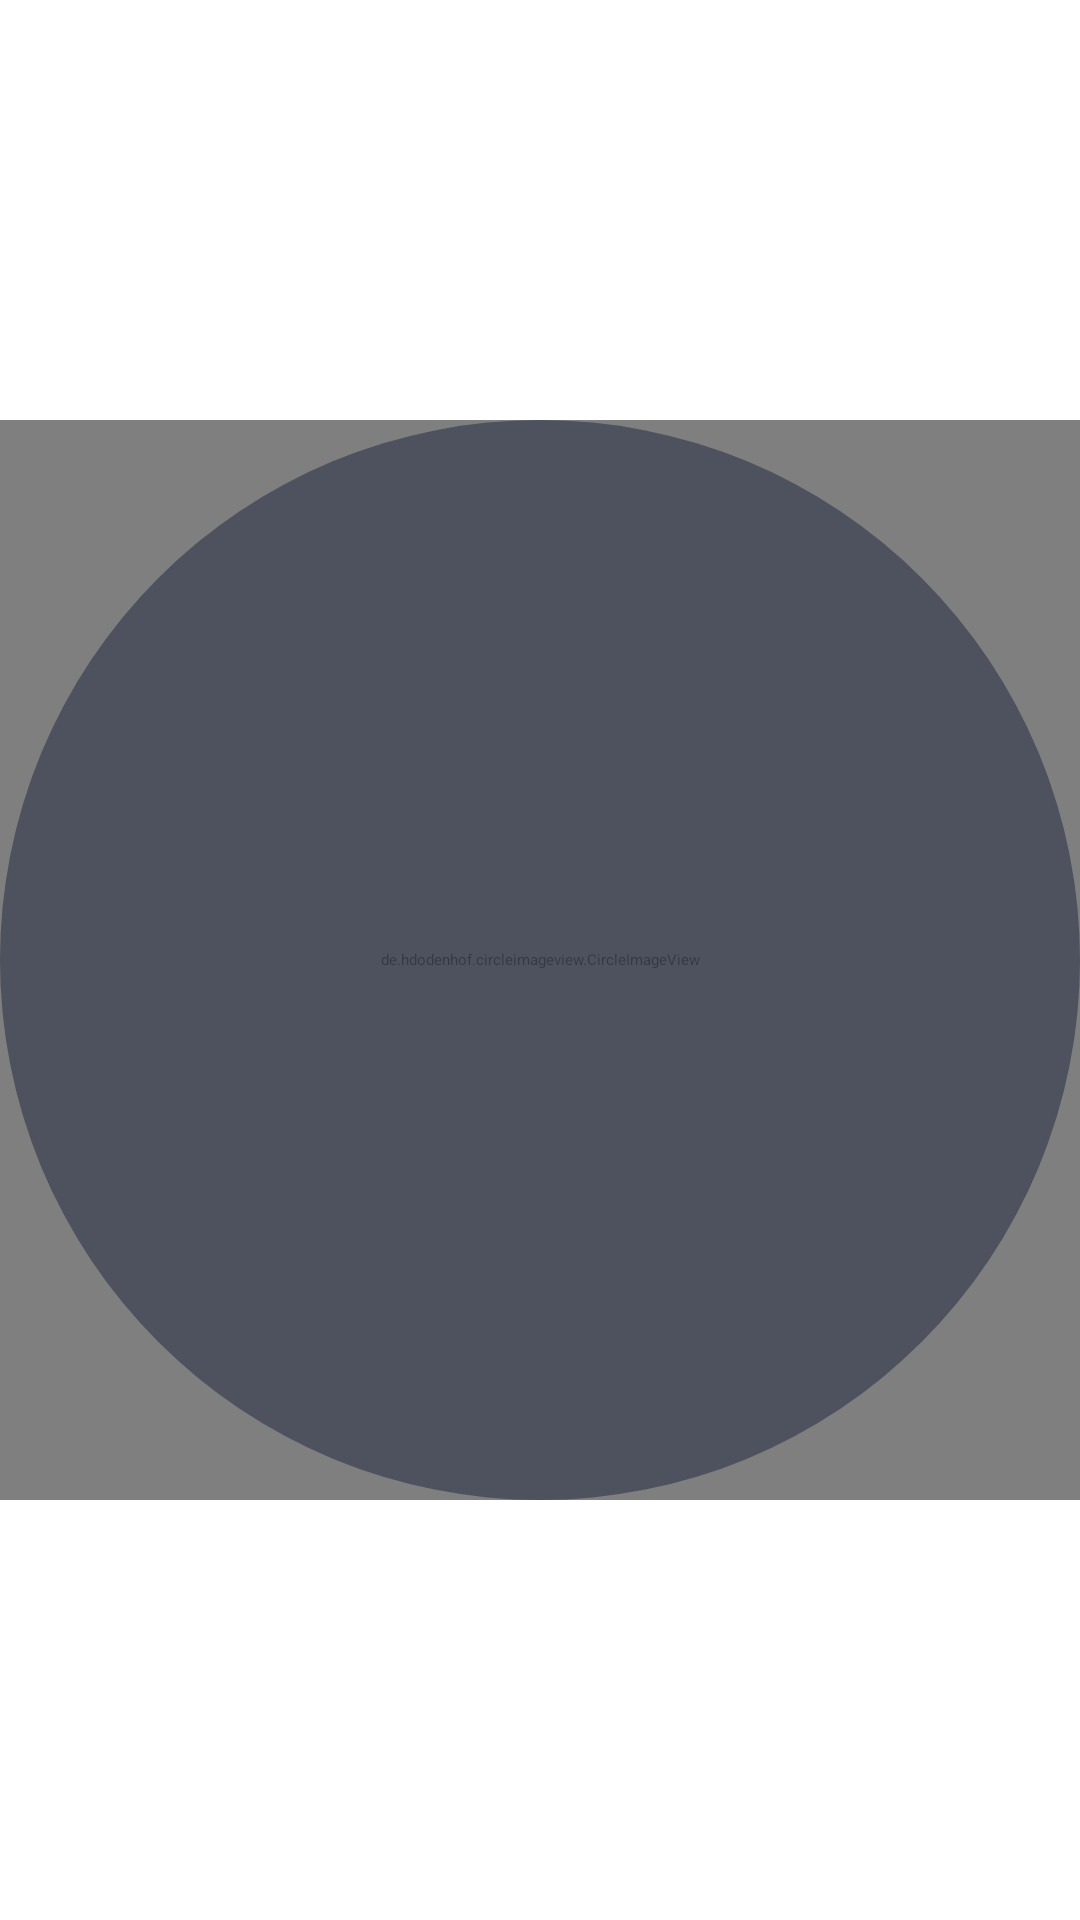

Here is an Android app screen rendered from its layout file. Give the layout XML and the strings, colors and styles it references.
<!-- AndroidManifest.xml: application theme Theme.ChitChat -->
<!-- res/layout/view_profile_image.xml -->
<?xml version="1.0" encoding="utf-8"?>
<androidx.constraintlayout.widget.ConstraintLayout xmlns:android="http://schemas.android.com/apk/res/android"
    xmlns:app="http://schemas.android.com/apk/res-auto"
    xmlns:tools="http://schemas.android.com/tools"
    android:layout_width="match_parent"
    android:layout_height="match_parent">

    <androidx.constraintlayout.widget.ConstraintLayout
        android:layout_width="match_parent"
        android:layout_height="0dp"
        app:layout_constraintBottom_toBottomOf="parent"
        app:layout_constraintDimensionRatio="1:1"
        app:layout_constraintEnd_toEndOf="parent"
        app:layout_constraintStart_toStartOf="parent"
        app:layout_constraintTop_toTopOf="parent">


        <de.hdodenhof.circleimageview.CircleImageView
            android:id="@+id/circleImageView2"
            android:layout_width="match_parent"
            android:layout_height="0dp"
            android:src="@drawable/girl_image"
            app:layout_constraintBottom_toBottomOf="parent"
            app:layout_constraintEnd_toEndOf="parent"
            app:layout_constraintTop_toTopOf="parent" />

        <ImageView
            android:id="@+id/message_count"
            android:layout_width="match_parent"
            android:layout_height="0dp"
            android:padding="@dimen/_5sdp"
            app:layout_constraintDimensionRatio="1:1"
            android:alpha="0.8"
            android:scaleType="center"
            android:background="@drawable/rounded_circuler_img"
            app:layout_constraintBottom_toBottomOf="parent"
            app:layout_constraintStart_toStartOf="parent"
            app:layout_constraintTop_toTopOf="parent" />

    </androidx.constraintlayout.widget.ConstraintLayout>


</androidx.constraintlayout.widget.ConstraintLayout>
<!-- resources referenced by this layout -->
<resources>
  <!-- drawable girl_image: jpg bitmap (drawable, 38896 bytes) -->
  <!-- drawable rounded_circuler_img (drawable) -->
  <?xml version="1.0" encoding="utf-8"?>
  <shape xmlns:android="http://schemas.android.com/apk/res/android"
      android:shape="oval">
      <solid android:color="#414756" />
  </shape>
  <style name="Theme.ChitChat" parent="Theme.MaterialComponents.DayNight.NoActionBar">
          
          <item name="android:windowTranslucentStatus">true</item>
          <item name="android:windowTranslucentNavigation">true</item>
          <item name="colorPrimary">@color/purple_200</item>
          <item name="colorPrimaryVariant">@color/purple_700</item>
          <item name="colorOnPrimary">@color/black</item>
          
          <item name="colorSecondary">@color/teal_200</item>
          <item name="colorSecondaryVariant">@color/teal_200</item>
          <item name="colorOnSecondary">@color/black</item>
          
          <item name="android:statusBarColor" tools:targetApi="l">?attr/colorPrimaryVariant</item>
  
          <item name="backgroundCC">@color/colorBackground</item>
          <item name="backgroundLightCC">@color/colorBackgroundLight</item>
          <item name="backgroundThinCC">@color/colorBackgroundThin</item>
          
      </style>
  <color name="purple_200">#FFBB86FC</color>
  <color name="purple_700">#FF3700B3</color>
  <color name="black">#FF000000</color>
  <color name="teal_200">#FF03DAC5</color>
  <color name="colorBackground">#292F3F</color>
  <color name="colorBackgroundLight">#FF414756</color>
  <color name="colorBackgroundThin">#FF565E70</color>
</resources>
